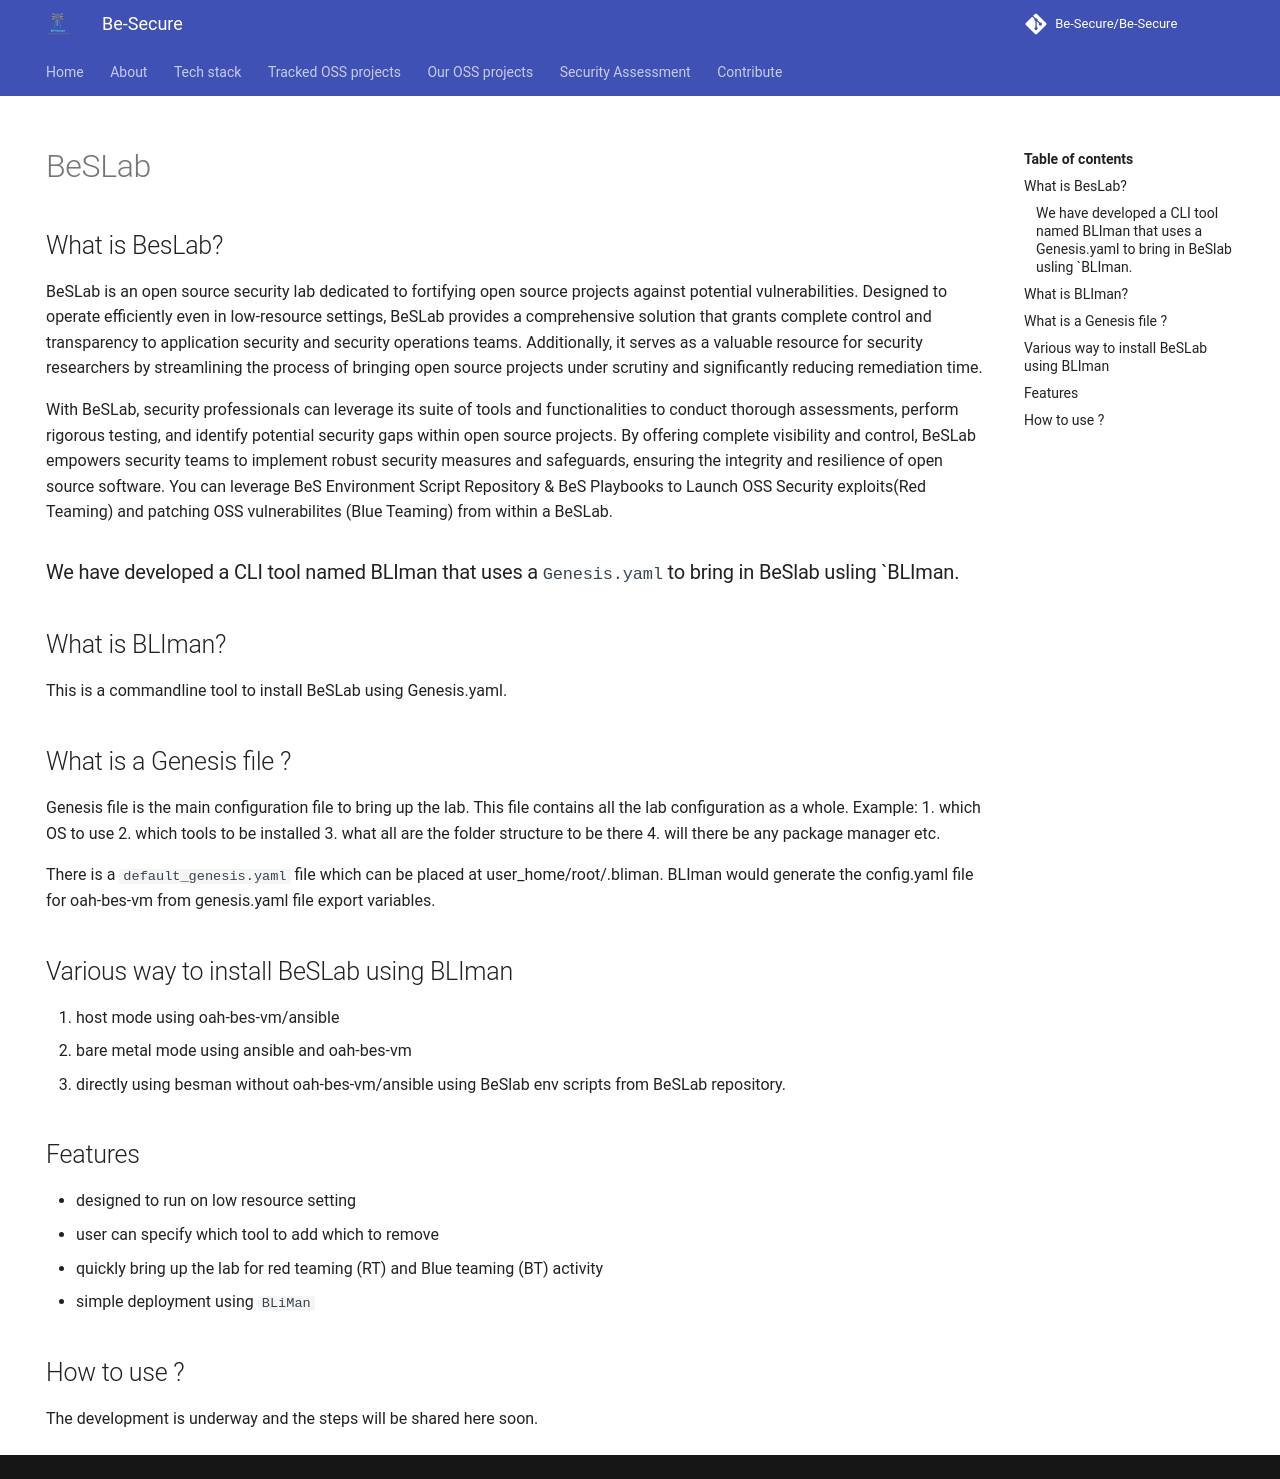

repository: Be-Secure/Be-Secure · page: bes-beslab-details/index.html · generator: mkdocs

---
template: main.html
title: BeSLab
hide: 
    - navigation
---

## What is BesLab?

BeSLab is an open source security lab dedicated to fortifying open source projects against potential vulnerabilities. Designed to operate efficiently even in low-resource settings, BeSLab provides a comprehensive solution that grants complete control and transparency to application security and security operations teams. Additionally, it serves as a valuable resource for security researchers by streamlining the process of bringing open source projects under scrutiny and significantly reducing remediation time.

With BeSLab, security professionals can leverage its suite of tools and functionalities to conduct thorough assessments, perform rigorous testing, and identify potential security gaps within open source projects. By offering complete visibility and control, BeSLab empowers security teams to implement robust security measures and safeguards, ensuring the integrity and resilience of open source software. You can leverage BeS Environment Script Repository & BeS Playbooks to Launch OSS Security exploits(Red Teaming) and patching OSS vulnerabilites (Blue Teaming) from within a BeSLab.

### We have developed a CLI tool named BLIman that uses a `Genesis.yaml` to bring in BeSlab usling `BLIman.

## What is BLIman?

This is a commandline tool to install BeSLab using Genesis.yaml.

## What is a Genesis file ?

Genesis file is the main configuration file to bring up the lab. This file contains all the lab configuration as a whole. Example: 
 1. which OS to use 
 2. which tools to be installed
 3. what all are the folder structure to be there
 4. will there be any package manager etc.

There is a `default_genesis.yaml` file which can be placed at user_home/root/.bliman. BLIman would generate the config.yaml file for oah-bes-vm from genesis.yaml file export variables.

## Various way to install BeSLab using BLIman
  1. host mode using oah-bes-vm/ansible
  2. bare metal mode using ansible and oah-bes-vm
  3. directly using besman without oah-bes-vm/ansible using BeSlab env scripts from BeSLab repository.


## Features 
  - designed to run on low resource setting
  - user can specify which tool to add which to remove
  - quickly bring up the lab for red teaming (RT) and Blue teaming (BT) activity
  - simple deployment using `BLiMan`

## How to use ?
 The development is underway and the steps will be shared here soon.
